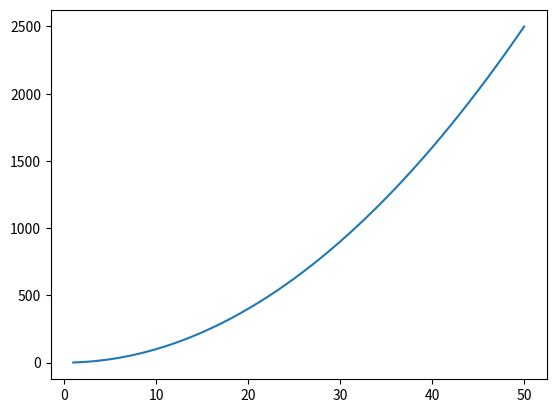

The script that saved this image:
""" [redacted]
[redacted]
Description: (Give a brief description for Exercise name--See below)
I pledge that I have completed the programming assignment independently.
I have not copied the code from a student or any source.
I have not given my code to any student. """
import matplotlib.pyplot as plt

x = list(range(1, 51))
y = [num ** 2 for num in range(1, 51)]
plt.plot(x,y)
plt.show()